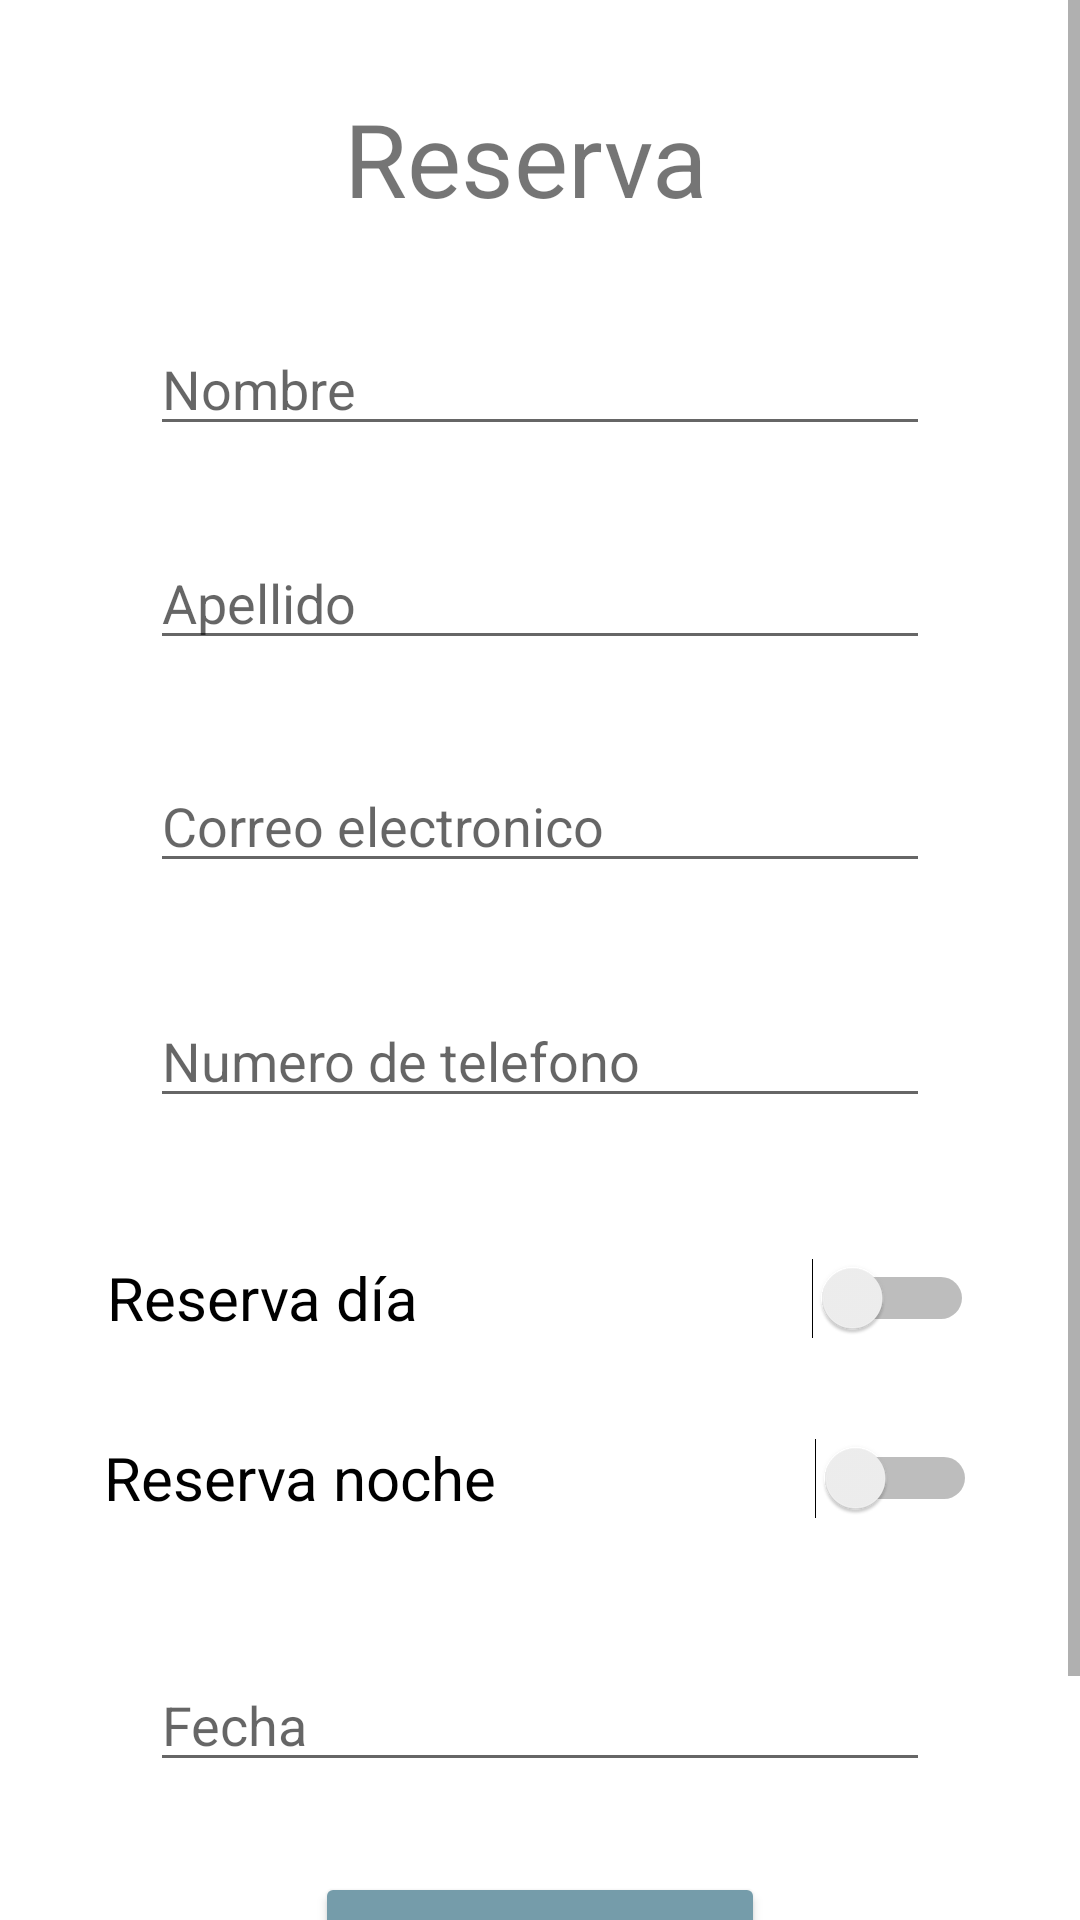

Here is an Android app screen rendered from its layout file. Give the layout XML and the strings, colors and styles it references.
<!-- AndroidManifest.xml: application theme Theme.RESERVAS -->
<!-- res/layout/activity_main.xml -->
<?xml version="1.0" encoding="utf-8"?>
<androidx.constraintlayout.widget.ConstraintLayout xmlns:android="http://schemas.android.com/apk/res/android"
    xmlns:app="http://schemas.android.com/apk/res-auto"
    xmlns:tools="http://schemas.android.com/tools"
    android:layout_width="match_parent"
    android:layout_height="match_parent"
    tools:context=".MainActivity">

    <ScrollView
        android:layout_width="match_parent"
        android:layout_height="match_parent"
        app:layout_constraintTop_toTopOf="parent">

        <LinearLayout
            android:layout_width="match_parent"
            android:layout_height="wrap_content"
            android:orientation="vertical">

            <androidx.constraintlayout.widget.ConstraintLayout
                android:layout_width="match_parent"
                android:layout_height="733dp">

                <TextView
                    android:id="@+id/textreserva"
                    android:layout_width="350dp"
                    android:layout_height="wrap_content"
                    android:layout_marginTop="30dp"
                    android:gravity="center_horizontal"
                    android:text="Reserva"
                    android:textSize="34sp"
                    app:layout_constraintTop_toTopOf="parent"
                    tools:layout_editor_absoluteX="30dp" />

                <EditText
                    android:id="@+id/txtnombre"
                    android:layout_width="0dp"
                    android:layout_height="wrap_content"
                    android:layout_marginStart="50dp"
                    android:layout_marginLeft="50dp"
                    android:layout_marginTop="32dp"
                    android:layout_marginEnd="50dp"
                    android:layout_marginRight="50dp"
                    android:layout_marginBottom="30dp"
                    android:ems="10"
                    android:gravity="left"
                    android:hint="Nombre"
                    android:inputType="textPersonName"
                    app:layout_constraintBottom_toTopOf="@+id/txtapellido"
                    app:layout_constraintEnd_toEndOf="parent"
                    app:layout_constraintStart_toStartOf="parent"
                    app:layout_constraintTop_toBottomOf="@+id/textreserva" />

                <EditText
                    android:id="@+id/txtapellido"
                    android:layout_width="0dp"
                    android:layout_height="wrap_content"
                    android:layout_marginStart="50dp"
                    android:layout_marginLeft="50dp"
                    android:layout_marginEnd="50dp"
                    android:layout_marginRight="50dp"
                    android:layout_marginBottom="33dp"
                    android:ems="10"
                    android:gravity="left"
                    android:hint="Apellido"
                    android:inputType="textPersonName"
                    app:layout_constraintBottom_toTopOf="@+id/txtcorreo"
                    app:layout_constraintEnd_toEndOf="parent"
                    app:layout_constraintHorizontal_bias="1.0"
                    app:layout_constraintStart_toStartOf="parent"
                    app:layout_constraintTop_toBottomOf="@+id/txtnombre" />

                <EditText
                    android:id="@+id/txtcorreo"
                    android:layout_width="0dp"
                    android:layout_height="wrap_content"
                    android:layout_marginStart="50dp"
                    android:layout_marginLeft="50dp"
                    android:layout_marginEnd="50dp"
                    android:layout_marginRight="50dp"
                    android:layout_marginBottom="37dp"
                    android:ems="10"
                    android:gravity="left"
                    android:hint="Correo electronico"
                    android:inputType="textEmailAddress"
                    app:layout_constraintBottom_toTopOf="@+id/txttelefono"
                    app:layout_constraintEnd_toEndOf="parent"
                    app:layout_constraintHorizontal_bias="0.0"
                    app:layout_constraintStart_toStartOf="parent"
                    app:layout_constraintTop_toBottomOf="@+id/txtapellido" />

                <EditText
                    android:id="@+id/txttelefono"
                    android:layout_width="0dp"
                    android:layout_height="wrap_content"
                    android:layout_marginStart="50dp"
                    android:layout_marginLeft="50dp"
                    android:layout_marginEnd="50dp"
                    android:layout_marginRight="50dp"
                    android:layout_marginBottom="58dp"
                    android:ems="10"
                    android:hint="Numero de telefono"
                    android:inputType="phone"
                    app:layout_constraintBottom_toTopOf="@+id/txtdia"
                    app:layout_constraintEnd_toEndOf="parent"
                    app:layout_constraintStart_toStartOf="parent"
                    app:layout_constraintTop_toBottomOf="@+id/txtcorreo" />

                <Switch
                    android:id="@+id/txtdia"
                    android:layout_width="289dp"
                    android:layout_height="40dp"
                    android:layout_marginStart="150dp"
                    android:layout_marginLeft="150dp"
                    android:layout_marginTop="40dp"
                    android:layout_marginEnd="150dp"
                    android:layout_marginRight="150dp"
                    android:text="Reserva día"
                    android:textSize="20sp"
                    app:layout_constraintEnd_toEndOf="parent"
                    app:layout_constraintStart_toStartOf="parent"
                    app:layout_constraintTop_toBottomOf="@+id/txttelefono" />

                <Switch
                    android:id="@+id/txtnoche"
                    android:layout_width="291dp"
                    android:layout_height="40dp"
                    android:layout_marginStart="150dp"
                    android:layout_marginLeft="150dp"
                    android:layout_marginTop="20dp"
                    android:layout_marginEnd="150dp"
                    android:layout_marginRight="150dp"
                    android:text="Reserva noche"
                    android:textSize="20sp"
                    app:layout_constraintBottom_toTopOf="@+id/txtfecha"
                    app:layout_constraintEnd_toEndOf="parent"
                    app:layout_constraintStart_toStartOf="parent"
                    app:layout_constraintTop_toBottomOf="@+id/txtdia" />

                <EditText
                    android:id="@+id/txtfecha"
                    android:layout_width="0dp"
                    android:layout_height="wrap_content"
                    android:layout_marginStart="50dp"
                    android:layout_marginLeft="50dp"
                    android:layout_marginTop="40dp"
                    android:layout_marginEnd="50dp"
                    android:layout_marginRight="50dp"
                    android:ems="10"
                    android:hint="Fecha"
                    android:inputType="date"
                    app:layout_constraintEnd_toEndOf="parent"
                    app:layout_constraintStart_toStartOf="parent"
                    app:layout_constraintTop_toBottomOf="@+id/txtnoche" />

                <Button
                    android:id="@+id/btnok"
                    android:layout_width="150dp"
                    android:layout_height="wrap_content"
                    android:layout_marginStart="100dp"
                    android:layout_marginLeft="100dp"
                    android:layout_marginTop="30dp"
                    android:layout_marginEnd="100dp"
                    android:layout_marginRight="100dp"
                    android:text="Enviar"
                    app:backgroundTint="#759CAA"
                    app:layout_constraintEnd_toEndOf="parent"
                    app:layout_constraintStart_toStartOf="parent"
                    app:layout_constraintTop_toBottomOf="@+id/txtfecha" />
            </androidx.constraintlayout.widget.ConstraintLayout>

        </LinearLayout>
    </ScrollView>

</androidx.constraintlayout.widget.ConstraintLayout>
<!-- resources referenced by this layout -->
<resources>
  <style name="Theme.RESERVAS" parent="Theme.MaterialComponents.DayNight.DarkActionBar">
          
          <item name="colorPrimary">@color/purple_500</item>
          <item name="colorPrimaryVariant">@color/purple_700</item>
          <item name="colorOnPrimary">@color/white</item>
          
          <item name="colorSecondary">@color/teal_200</item>
          <item name="colorSecondaryVariant">@color/teal_700</item>
          <item name="colorOnSecondary">@color/black</item>
          
          <item name="android:statusBarColor" tools:targetApi="l">?attr/colorPrimaryVariant</item>
          
      </style>
  <!-- not gathered from this repository: default colours our renderer supplied (Android Studio template values) -->
  <color name="purple_500">#FF6200EE</color>
  <color name="purple_700">#FF3700B3</color>
  <color name="teal_200">#FF03DAC5</color>
  <color name="teal_700">#FF018786</color>
  <color name="black">#FF000000</color>
  <color name="white">#FFFFFFFF</color>
</resources>
